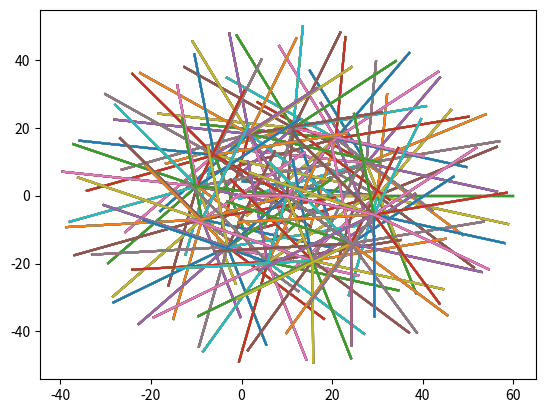

The script that saved this image:
#!/usr/bin/env python2
# -*- coding: utf-8 -*-
"""
Created on Tue Feb 13 22:30:06 2018

[redacted]
"""

import numpy as np
import matplotlib.pyplot as plt

l1 = 10
l2 = 20
l3 = 30


t1 = 10
t2 = 70
t3 = 80



t1 = (t1/180.0)*np.pi
t2 = (t2/180.0)*np.pi


for t1 in np.arange(0, 6.28, 0.5):
    for t2 in np.arange(0, 6.28, 0.5):
        for t3 in np.arange(0, 6.28, 0.5):
            """ because 2*pi is 6.28"""

            r0_1 = [[np.cos(t1), -np.sin(t1),0],[np.sin(t1),np.cos(t1),0]]
            r1_2 = [[np.cos(t2), -np.sin(t2),0],[np.sin(t2),np.cos(t2),0]]
            r2_3 = [[np.cos(t3), -np.sin(t3),0],[np.sin(t3),np.cos(t3),0]]
            
            r0_2 = np.cross(r0_1, r1_2)
            r0_3 = np.cross(r0_2, r2_3)
            r0_1 = np.concatenate((r0_1,[[0,0,1]]),0)
            
            d0_1 = [[l1],[0],[1]]
            d1_2 = [[l2],[0],[1]]
            d2_3 = [[l3],[0],[1]]
            
            h0_1 = np.concatenate((r0_1,d0_1),1)
            h0_1 = np.concatenate((h0_1,[[0,0,0,1]]),0)
            r1_2 = np.concatenate((r1_2,[[0,0,1]]),0)
            h1_2 = np.concatenate((r1_2,d1_2),1)
            h1_2 = np.concatenate((h1_2,[[0,0,0,1]]),0)
            h0_2 = np.dot(h0_1, h1_2)
            r2_3 = np.concatenate((r2_3,[[0,0,1]]),0)
            h2_3 = np.concatenate((r2_3,d2_3),1)
            h2_3 = np.concatenate((h2_3,[[0,0,0,1]]),0)
            h0_3 = np.dot(h0_2,h2_3)
            plt.plot([0, h0_1[0,3],h0_2[0,3],h0_3[0,3]],[0,h0_1[1,3],h0_2[1,3],h0_3[1,3]])
            